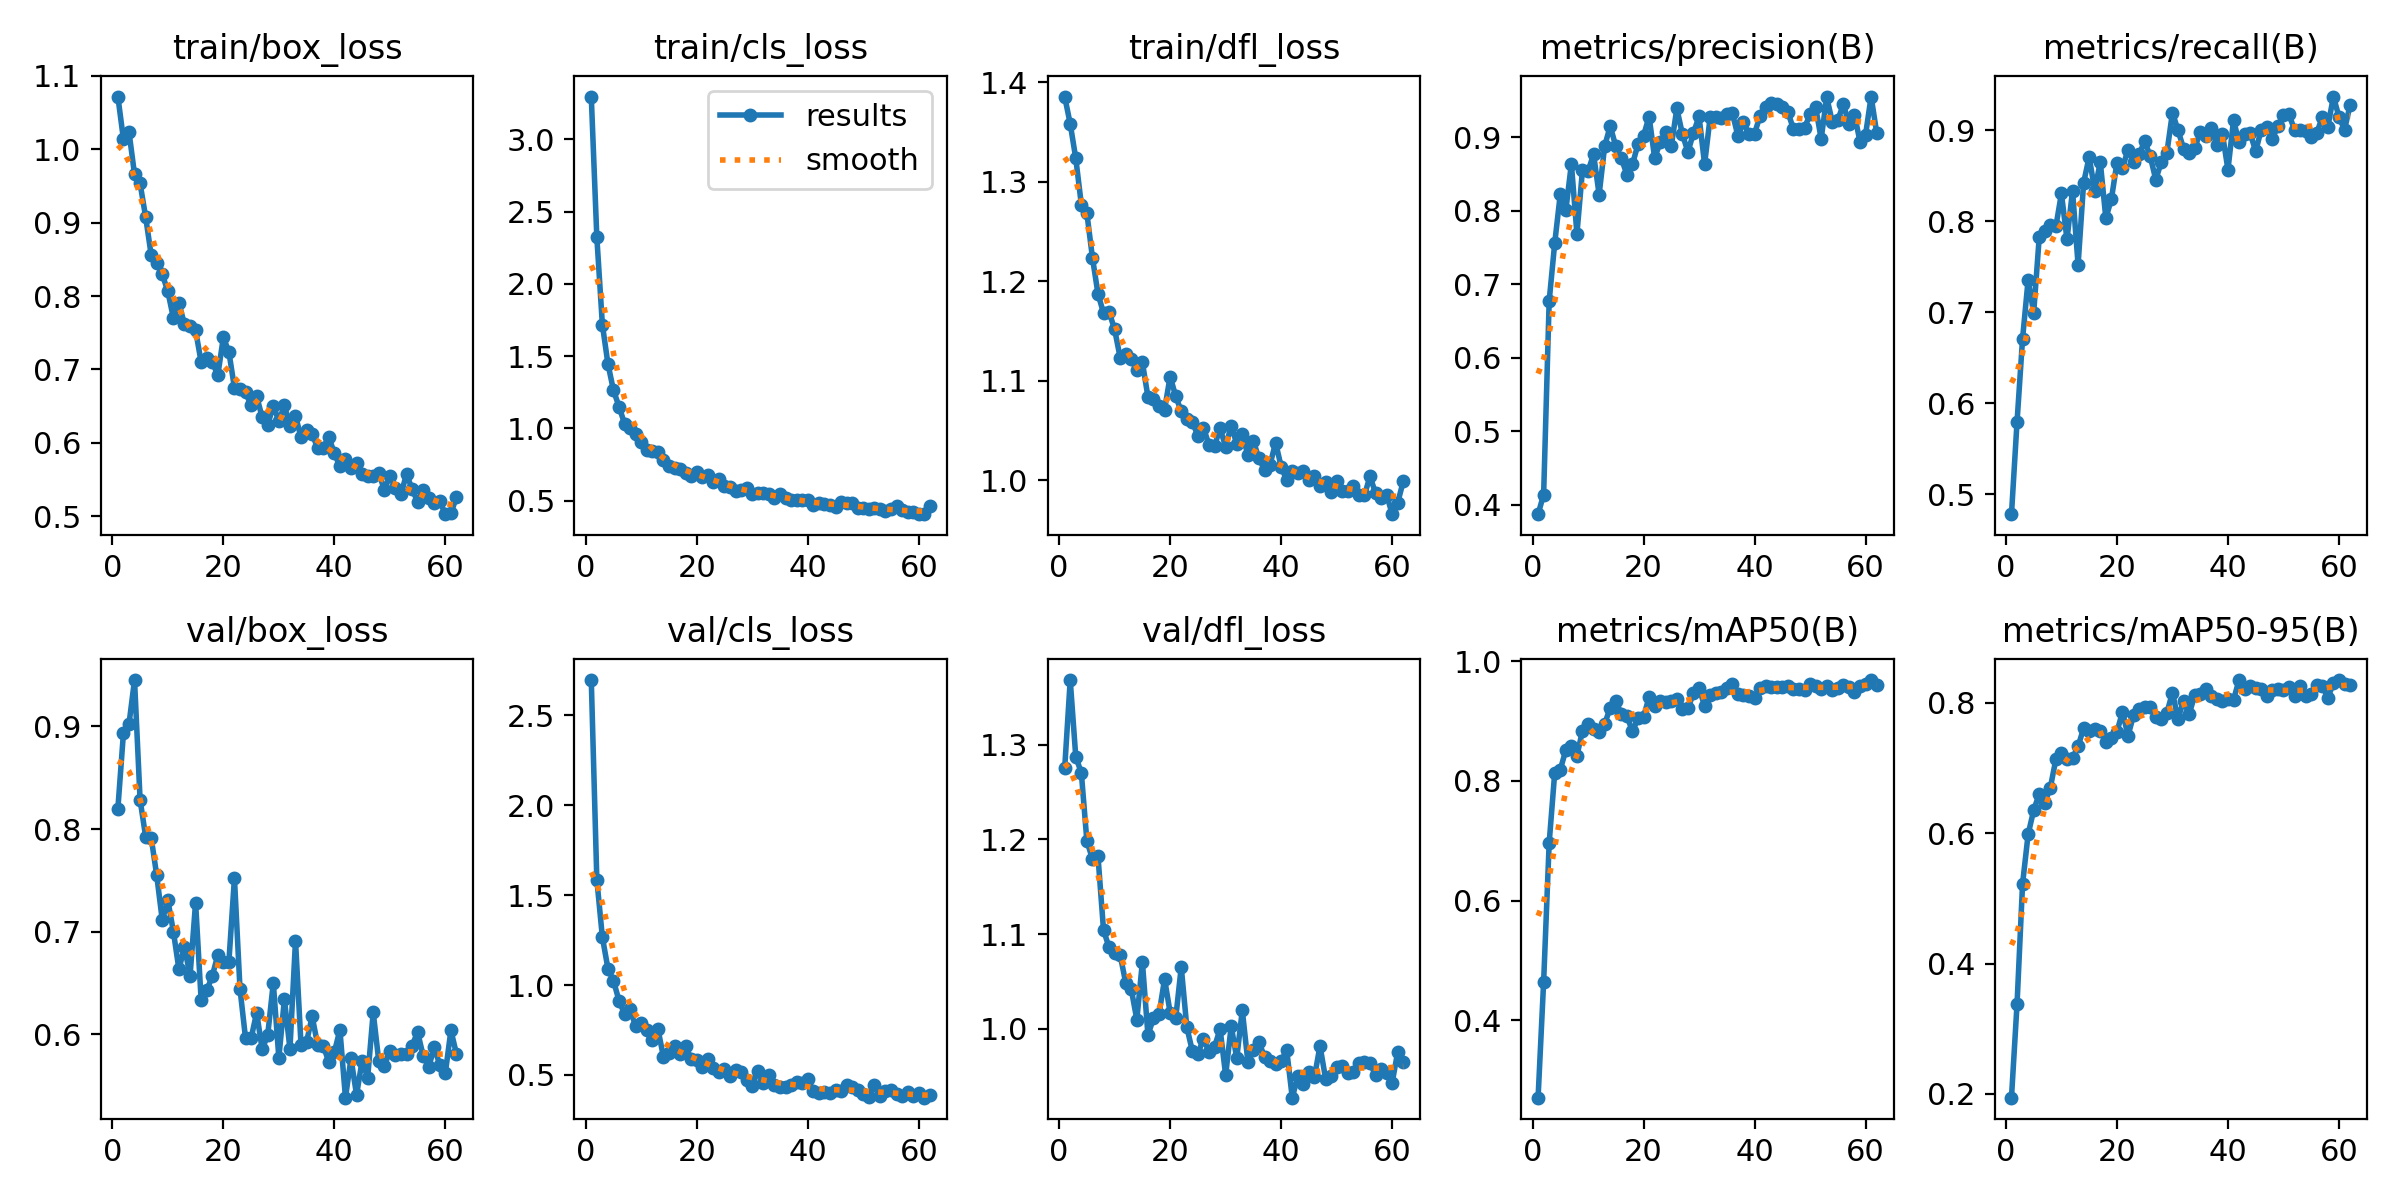

The file beside this chart, header and first rows:
epoch, time, train/box_loss, train/cls_loss, train/dfl_loss, metrics/precision(B), metrics/recall(B), metrics/mAP50(B), metrics/mAP50-95(B), val/box_loss, val/cls_loss, val/dfl_loss, lr/pg0, lr/pg1, lr/pg2
1, 9.647, 1.072, 3.296, 1.385, 0.3872, 0.4779, 0.2711, 0.1944, 0.8199, 2.695, 1.275, 0.0002188, 0.0002188, 0.0002188
2, 18.46, 1.014, 2.323, 1.358, 0.4138, 0.579, 0.464, 0.3374, 0.8932, 1.586, 1.369, 0.0004368, 0.0004368, 0.0004368
3, 27.07, 1.024, 1.718, 1.323, 0.6772, 0.6709, 0.6965, 0.5224, 0.9022, 1.266, 1.287, 0.0006503, 0.0006503, 0.0006503
4, 35.58, 0.9659, 1.447, 1.277, 0.7559, 0.7356, 0.8137, 0.5982, 0.9451, 1.091, 1.271, 0.0006472, 0.0006472, 0.0006472
5, 44.09, 0.9536, 1.263, 1.268, 0.8222, 0.6992, 0.8185, 0.6351, 0.8286, 1.024, 1.198, 0.0006406, 0.0006406, 0.0006406
6, 52.61, 0.908, 1.151, 1.224, 0.8006, 0.7824, 0.8516, 0.6602, 0.7927, 0.9123, 1.18, 0.000634, 0.000634, 0.000634
7, 61.1, 0.856, 1.032, 1.187, 0.8636, 0.7889, 0.8575, 0.6466, 0.7917, 0.8386, 1.182, 0.0006274, 0.0006274, 0.0006274
8, 69.63, 0.845, 1.002, 1.168, 0.7686, 0.7956, 0.842, 0.6697, 0.7548, 0.8639, 1.104, 0.0006208, 0.0006208, 0.0006208
9, 78.17, 0.8297, 0.9606, 1.169, 0.8554, 0.7942, 0.8836, 0.7132, 0.7113, 0.7709, 1.086, 0.0006142, 0.0006142, 0.0006142
10, 86.67, 0.8064, 0.9072, 1.151, 0.8535, 0.8305, 0.8953, 0.7224, 0.7308, 0.7882, 1.08, 0.0006076, 0.0006076, 0.0006076
11, 95.16, 0.77, 0.8513, 1.123, 0.8767, 0.78, 0.8862, 0.7132, 0.7002, 0.7521, 1.078, 0.000601, 0.000601, 0.000601
12, 103.6, 0.79, 0.8433, 1.127, 0.8218, 0.8335, 0.8811, 0.715, 0.6633, 0.6955, 1.048, 0.0005944, 0.0005944, 0.0005944
13, 112.1, 0.7616, 0.8393, 1.121, 0.8879, 0.752, 0.8953, 0.733, 0.6854, 0.7573, 1.041, 0.0005878, 0.0005878, 0.0005878
14, 120.7, 0.759, 0.7827, 1.11, 0.9149, 0.8423, 0.9219, 0.7609, 0.657, 0.6003, 1.009, 0.0005812, 0.0005812, 0.0005812
15, 129.2, 0.7534, 0.7422, 1.118, 0.8874, 0.8707, 0.9341, 0.7562, 0.7285, 0.6225, 1.07, 0.0005746, 0.0005746, 0.0005746
16, 137.6, 0.7101, 0.7277, 1.084, 0.8711, 0.8336, 0.911, 0.7603, 0.6335, 0.663, 0.9932, 0.000568, 0.000568, 0.000568
17, 146.1, 0.7152, 0.7202, 1.081, 0.8491, 0.8651, 0.9086, 0.7573, 0.6428, 0.6152, 1.011, 0.0005613, 0.0005613, 0.0005613
18, 154.6, 0.7106, 0.6896, 1.075, 0.8629, 0.8032, 0.8826, 0.7396, 0.6567, 0.6617, 1.015, 0.0005547, 0.0005547, 0.0005547
19, 163.1, 0.6919, 0.6709, 1.071, 0.8902, 0.8242, 0.9044, 0.7457, 0.6773, 0.5881, 1.052, 0.0005481, 0.0005481, 0.0005481
20, 171.6, 0.7435, 0.696, 1.104, 0.9019, 0.8644, 0.907, 0.7553, 0.6705, 0.5818, 1.017, 0.0005415, 0.0005415, 0.0005415
21, 180.2, 0.724, 0.6658, 1.084, 0.9278, 0.8587, 0.9397, 0.7859, 0.671, 0.5436, 1.011, 0.0005349, 0.0005349, 0.0005349
22, 188.7, 0.6749, 0.6764, 1.069, 0.8716, 0.8784, 0.9249, 0.7494, 0.7522, 0.5896, 1.065, 0.0005283, 0.0005283, 0.0005283
23, 197.2, 0.6733, 0.6318, 1.061, 0.8927, 0.8653, 0.9338, 0.7811, 0.6444, 0.5394, 1.002, 0.0005217, 0.0005217, 0.0005217
24, 205.6, 0.6689, 0.6514, 1.058, 0.9071, 0.8737, 0.9312, 0.7896, 0.5962, 0.5187, 0.9762, 0.0005151, 0.0005151, 0.0005151
25, 214.1, 0.6509, 0.5981, 1.045, 0.8879, 0.8879, 0.9334, 0.793, 0.5962, 0.5311, 0.9734, 0.0005085, 0.0005085, 0.0005085
26, 222.6, 0.6635, 0.597, 1.053, 0.9389, 0.8712, 0.9371, 0.794, 0.6212, 0.4952, 0.9892, 0.0005019, 0.0005019, 0.0005019
27, 231.2, 0.6348, 0.5672, 1.035, 0.904, 0.8457, 0.9204, 0.7783, 0.5854, 0.5249, 0.9755, 0.0004953, 0.0004953, 0.0004953
28, 239.6, 0.6246, 0.572, 1.035, 0.8798, 0.8653, 0.9208, 0.7745, 0.5998, 0.5139, 0.9808, 0.0004887, 0.0004887, 0.0004887
29, 248.1, 0.6504, 0.586, 1.052, 0.9058, 0.8754, 0.9468, 0.7844, 0.6503, 0.473, 0.9994, 0.0004821, 0.0004821, 0.0004821
30, 256.7, 0.6299, 0.5487, 1.033, 0.9281, 0.9193, 0.9551, 0.8156, 0.5773, 0.4405, 0.9508, 0.0004755, 0.0004755, 0.0004755
31, 265.1, 0.6509, 0.5529, 1.055, 0.8632, 0.9, 0.9251, 0.7756, 0.6342, 0.5228, 1.003, 0.0004689, 0.0004689, 0.0004689
32, 273.6, 0.6227, 0.5522, 1.037, 0.9271, 0.8798, 0.9433, 0.8026, 0.586, 0.4548, 0.9687, 0.0004623, 0.0004623, 0.0004623
33, 282.1, 0.6366, 0.5486, 1.047, 0.9278, 0.875, 0.9469, 0.7823, 0.6913, 0.4981, 1.019, 0.0004557, 0.0004557, 0.0004557
34, 290.6, 0.6073, 0.5154, 1.025, 0.9253, 0.8803, 0.9488, 0.8111, 0.5893, 0.4456, 0.965, 0.0004491, 0.0004491, 0.0004491
35, 299.1, 0.6174, 0.5441, 1.039, 0.9317, 0.8975, 0.9545, 0.8134, 0.5929, 0.4341, 0.9771, 0.0004425, 0.0004425, 0.0004425
36, 307.6, 0.6123, 0.5171, 1.022, 0.9328, 0.8936, 0.961, 0.8212, 0.6176, 0.4327, 0.9857, 0.0004359, 0.0004359, 0.0004359
37, 316.2, 0.5923, 0.5033, 1.011, 0.9017, 0.9028, 0.9445, 0.8096, 0.5897, 0.442, 0.97, 0.0004293, 0.0004293, 0.0004293
38, 324.6, 0.5934, 0.5072, 1.016, 0.9203, 0.8839, 0.9431, 0.8059, 0.5892, 0.4621, 0.9653, 0.0004227, 0.0004227, 0.0004227
39, 333.1, 0.6078, 0.5042, 1.038, 0.9039, 0.8963, 0.9417, 0.8033, 0.5732, 0.453, 0.9628, 0.0004161, 0.0004161, 0.0004161
40, 341.5, 0.5857, 0.5029, 1.014, 0.9048, 0.8565, 0.9379, 0.8064, 0.5827, 0.4773, 0.9656, 0.0004095, 0.0004095, 0.0004095
41, 350, 0.5678, 0.4713, 0.9999, 0.9292, 0.9108, 0.9557, 0.8044, 0.6046, 0.4081, 0.9772, 0.0004029, 0.0004029, 0.0004029
42, 358.5, 0.5773, 0.4823, 1.009, 0.9409, 0.8869, 0.9584, 0.8347, 0.5384, 0.401, 0.9269, 0.0003963, 0.0003963, 0.0003963
43, 367, 0.5651, 0.4734, 1.007, 0.9459, 0.896, 0.9572, 0.8216, 0.5767, 0.4067, 0.9494, 0.0003897, 0.0003897, 0.0003897
44, 375.5, 0.5727, 0.4708, 1.009, 0.9456, 0.8964, 0.9568, 0.8264, 0.5411, 0.4012, 0.941, 0.0003831, 0.0003831, 0.0003831
45, 384.1, 0.5576, 0.4563, 1, 0.9412, 0.877, 0.9565, 0.822, 0.5744, 0.4168, 0.9543, 0.0003765, 0.0003765, 0.0003765
46, 392.6, 0.555, 0.4875, 1.004, 0.9342, 0.9006, 0.9588, 0.8207, 0.5579, 0.4125, 0.9489, 0.0003699, 0.0003699, 0.0003699
47, 401.1, 0.555, 0.4811, 0.9943, 0.911, 0.9031, 0.9529, 0.811, 0.6215, 0.4432, 0.9817, 0.0003632, 0.0003632, 0.0003632
48, 409.5, 0.5585, 0.4839, 0.9981, 0.911, 0.8906, 0.9533, 0.8187, 0.5741, 0.4329, 0.9471, 0.0003566, 0.0003566, 0.0003566
49, 418, 0.5363, 0.4497, 0.9878, 0.9125, 0.9046, 0.9523, 0.8209, 0.5689, 0.4168, 0.9499, 0.00035, 0.00035, 0.00035
50, 426.5, 0.5547, 0.4474, 0.999, 0.931, 0.9165, 0.9617, 0.82, 0.5842, 0.3956, 0.9591, 0.0003434, 0.0003434, 0.0003434
51, 435, 0.5391, 0.445, 0.9896, 0.9409, 0.9175, 0.9588, 0.8247, 0.58, 0.3792, 0.9601, 0.0003368, 0.0003368, 0.0003368
52, 443.5, 0.5296, 0.4464, 0.9887, 0.8976, 0.9001, 0.9534, 0.8108, 0.5811, 0.4418, 0.9529, 0.0003302, 0.0003302, 0.0003302
53, 452, 0.5575, 0.4454, 0.9939, 0.9542, 0.8999, 0.9579, 0.8253, 0.581, 0.3816, 0.9545, 0.0003236, 0.0003236, 0.0003236
54, 460.5, 0.537, 0.4275, 0.9854, 0.9209, 0.8986, 0.9525, 0.811, 0.5892, 0.4118, 0.9633, 0.000317, 0.000317, 0.000317
55, 469, 0.5197, 0.4393, 0.9847, 0.9231, 0.8923, 0.9557, 0.8132, 0.6022, 0.416, 0.965, 0.0003104, 0.0003104, 0.0003104
56, 477.5, 0.5356, 0.4595, 1.004, 0.9447, 0.8968, 0.9596, 0.8265, 0.5792, 0.3945, 0.9631, 0.0003038, 0.0003038, 0.0003038
57, 486, 0.5253, 0.4331, 0.9871, 0.918, 0.9146, 0.9573, 0.826, 0.5684, 0.3832, 0.9511, 0.0002972, 0.0002972, 0.0002972
58, 494.5, 0.5177, 0.42, 0.9816, 0.9307, 0.9039, 0.9475, 0.8077, 0.5873, 0.4032, 0.9574, 0.0002906, 0.0002906, 0.0002906
59, 503.1, 0.5201, 0.4208, 0.9853, 0.8937, 0.937, 0.9588, 0.83, 0.5704, 0.3837, 0.9525, 0.000284, 0.000284, 0.000284
60, 511.6, 0.5027, 0.408, 0.9658, 0.9034, 0.9147, 0.9619, 0.8341, 0.5627, 0.3971, 0.9427, 0.0002774, 0.0002774, 0.0002774
... 2 more rows
